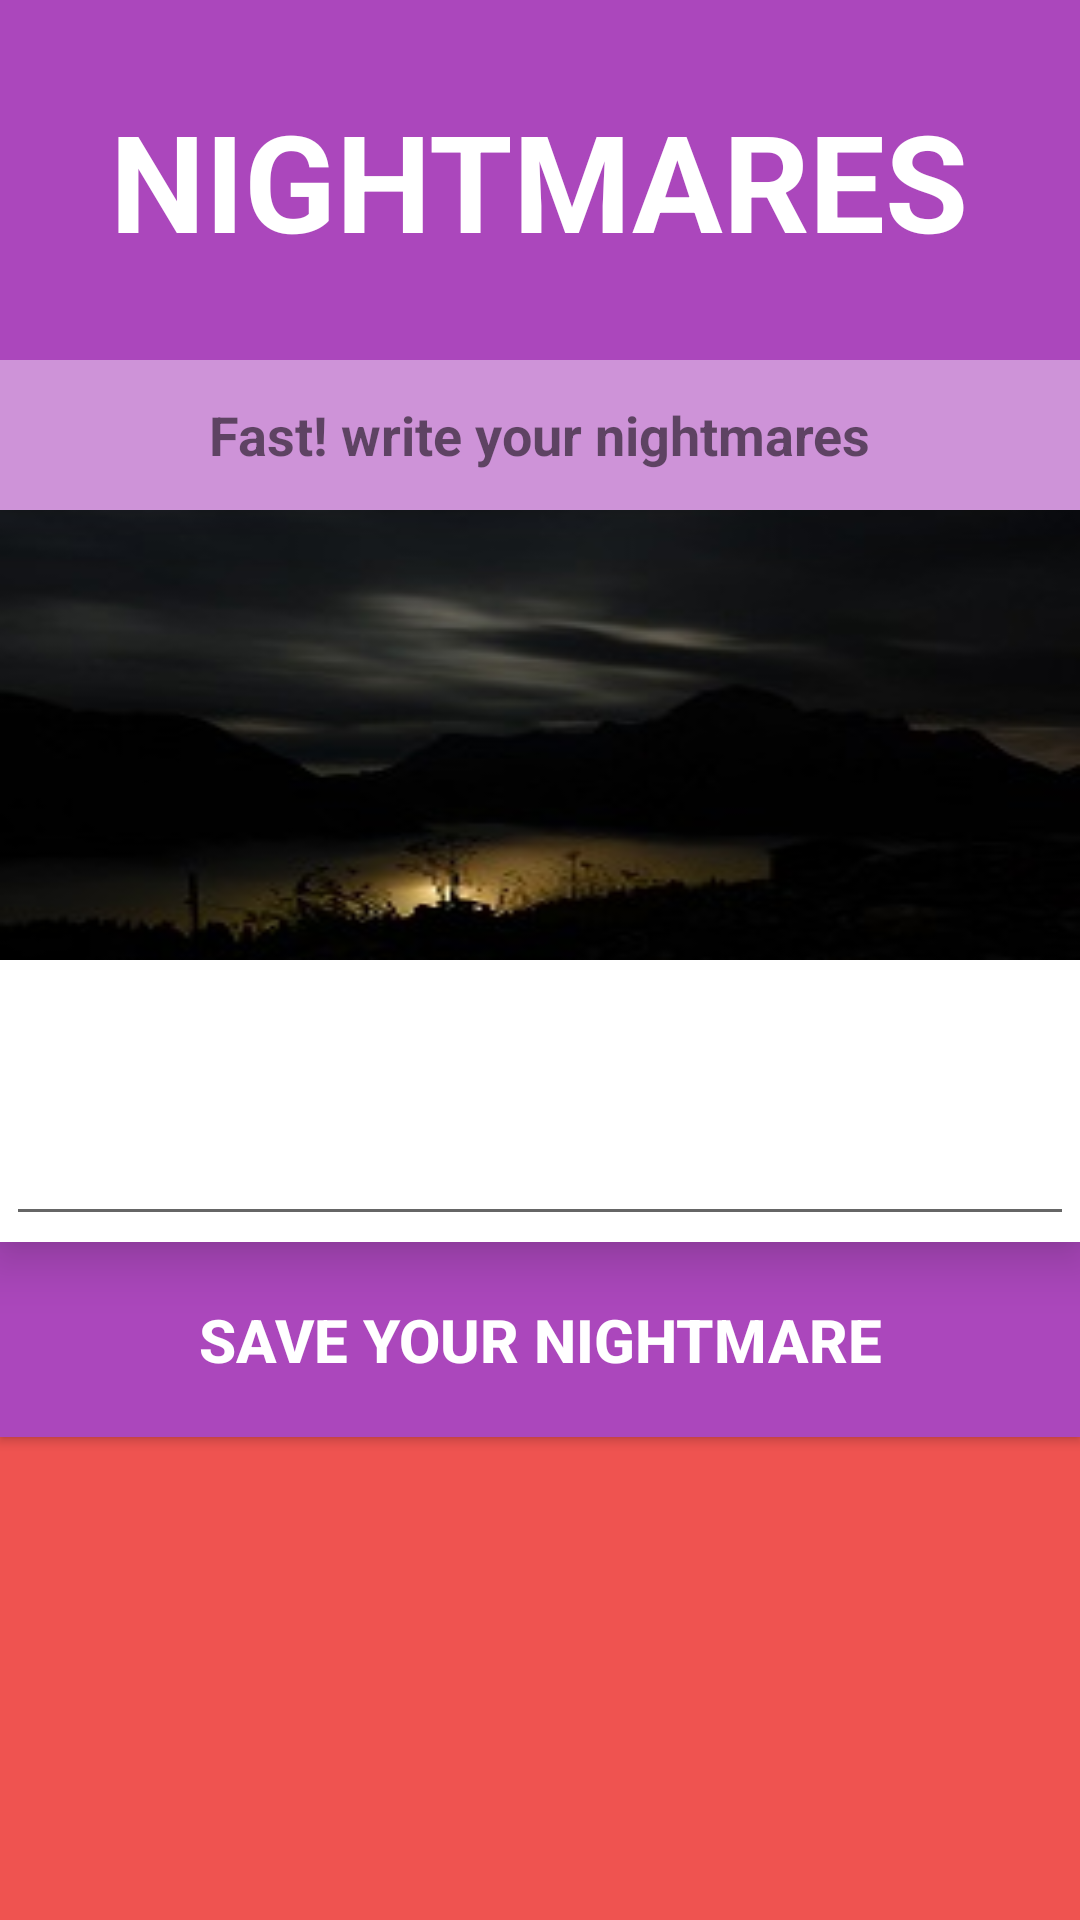

This screen was rendered from an Android layout file. Write that file and the resources it references.
<!-- AndroidManifest.xml: application theme AppTheme -->
<!-- res/layout/night_mares_activity.xml -->
<?xml version="1.0" encoding="utf-8"?>
<RelativeLayout xmlns:android="http://schemas.android.com/apk/res/android"
    xmlns:tools="http://schemas.android.com/tools"
    tools:context="es.ivan.yourdreamprueba3.SegundaPantalla"
    android:layout_width="match_parent"
    android:layout_height="match_parent"
    android:background="#EF5350">


    <RelativeLayout
        android:id="@+id/CabeceraDreamLyt"
        style="@style/Cabeceras">

        <TextView
            android:id="@+id/TituloCabeceraNightmares"
            android:text="@string/TitleNightmaresCabe"
            android:textSize="45sp"
            style="@style/TextoCabeceras" />

    </RelativeLayout>


    <RelativeLayout
        android:id="@+id/SubtitleCabeceraNightmares"
        android:layout_below="@+id/CabeceraDreamLyt"
        style="@style/LytDreamsAndNightMaresSubtitle">

        <TextView
            android:id="@+id/SubtituloCabeceraDream"
            android:text="@string/SubTitleNightMaresScreen"
            style="@style/SubtituloCabecerasEditText"
            />

    </RelativeLayout>


    <RelativeLayout
        android:id="@+id/LayoutImagen"
        android:layout_below="@+id/SubtitleCabeceraNightmares"
        style="@style/LytDreamsAndNightMaresImgs"
        >

        <ImageView
            android:contentDescription="@string/DescripcionImagenFScreen"
            android:id="@+id/imgNightMares"
            android:src="@drawable/nigth"
            style="@style/ImgDreamAndNightMares"
            />

    </RelativeLayout>

    <RelativeLayout
        android:id="@+id/linearLayoutEditTextNightmares"
        android:layout_below="@+id/LayoutImagen"
        style="@style/LytDreamsAndNightMares"
        >

        <EditText
            android:id="@+id/edtxDreams"
            style="@style/TextsDreamsAndNightMares"/>


    </RelativeLayout>

    <Button
        android:id="@+id/SaveNightmares"
        android:background="@drawable/custtom_buttom"
        android:layout_below="@+id/linearLayoutEditTextNightmares"
        android:text="@string/TextoBtnNightmares"
        style="@style/BtnDreamAndNightmares"
        />


</RelativeLayout>
<!-- resources referenced by this layout -->
<resources>
  <!-- drawable custtom_buttom (drawable) -->
  <?xml version="1.0" encoding="utf-8"?>
  <selector xmlns:android="http://schemas.android.com/apk/res/android">
  
      <item android:drawable="@color/light_teal" android:state_pressed="true" />
      <item android:drawable="@color/pressed_purple_button" android:state_focused="true" />
      <item android:drawable="@color/focused_teal_button" />
  
  
  </selector>
  <string name="DescripcionImagenFScreen">Imagen de Primera Pantalla</string>
  <string name="SubTitleNightMaresScreen">Fast! write your nightmares</string>
  <string name="TextoBtnNightmares">SAVE YOUR NIGHTMARE</string>
  <string name="TitleNightmaresCabe">NIGHTMARES</string>
  <style name="BtnDreamAndNightmares">
          <item name="android:layout_width">match_parent</item>
          <item name="android:layout_alignParentStart">true</item>
          <item name="android:elevation">17sp</item>
          <item name="android:layout_height">65sp</item>
          <item name="android:textSize">20sp</item>
          <item name="android:textColor">#ffffff</item>
          <item name="android:textStyle">bold</item>
      </style>
  <style name="Cabeceras">
          <item name="android:background">#AB47BC</item>
          <item name="android:layout_width">match_parent</item>
          <item name="android:layout_height">120sp</item>
          <item name="android:gravity">center</item>
          <item name="android:elevation">17sp</item>
      </style>
  <style name="ImgDreamAndNightMares">
          <item name="android:layout_width">match_parent</item>
          <item name="android:layout_height">match_parent</item>
          <item name="android:scaleType">fitXY</item>
      </style>
  <style name="LytDreamsAndNightMaresImgs">
          <item name="android:layout_width">match_parent</item>
          <item name="android:layout_height">150sp</item>
          <item name="android:gravity">center</item>
          <item name="android:elevation">10sp</item>
      </style>
  <style name="LytDreamsAndNightMaresSubtitle">
          <item name="android:layout_width">match_parent</item>
          <item name="android:layout_height">50sp</item>
          <item name="android:elevation">17sp</item>
          <item name="android:gravity">center</item>
          <item name="android:background">#CE93D8</item>
      </style>
  <style name="SubtituloCabecerasEditText">
          <item name="android:layout_width">wrap_content</item>
          <item name="android:layout_height">wrap_content</item>
          <item name="android:textSize">18sp</item>
          <item name="android:textStyle">bold</item>
      </style>
  <style name="TextoCabeceras">
          <item name="android:layout_width">wrap_content</item>
          <item name="android:layout_height">wrap_content</item>
          <item name="android:layout_centerVertical">true</item>
          <item name="android:layout_centerHorizontal">true</item>
          <item name="android:textSize">58sp</item>
          <item name="android:textStyle">bold</item>
          <item name="android:textColor">#ffffff</item>
      </style>
  <style name="TextsDreamsAndNightMares">
          <item name="android:layout_width">wrap_content</item>
          <item name="android:layout_height">90sp</item>
          <item name="android:inputType">textMultiLine</item>
          <item name="android:ems">20</item>
  
      </style>
  <style name="AppTheme" parent="Theme.AppCompat.Light.DarkActionBar">
          
          <item name="colorPrimary">@color/colorPrimary</item>
          <item name="colorPrimaryDark">@color/colorPrimaryDark</item>
          <item name="colorAccent">@color/colorAccent</item>
          <item name="android:icon">@drawable/icon_launcher</item>
      </style>
  <color name="light_teal">#880E4F</color>
  <color name="pressed_purple_button">#D500F9</color>
  <color name="focused_teal_button">#AB47BC</color>
  <color name="colorPrimary">#D500F9</color>
  <color name="colorPrimaryDark">#E040FB</color>
  <color name="colorAccent">#FF4081</color>
</resources>
